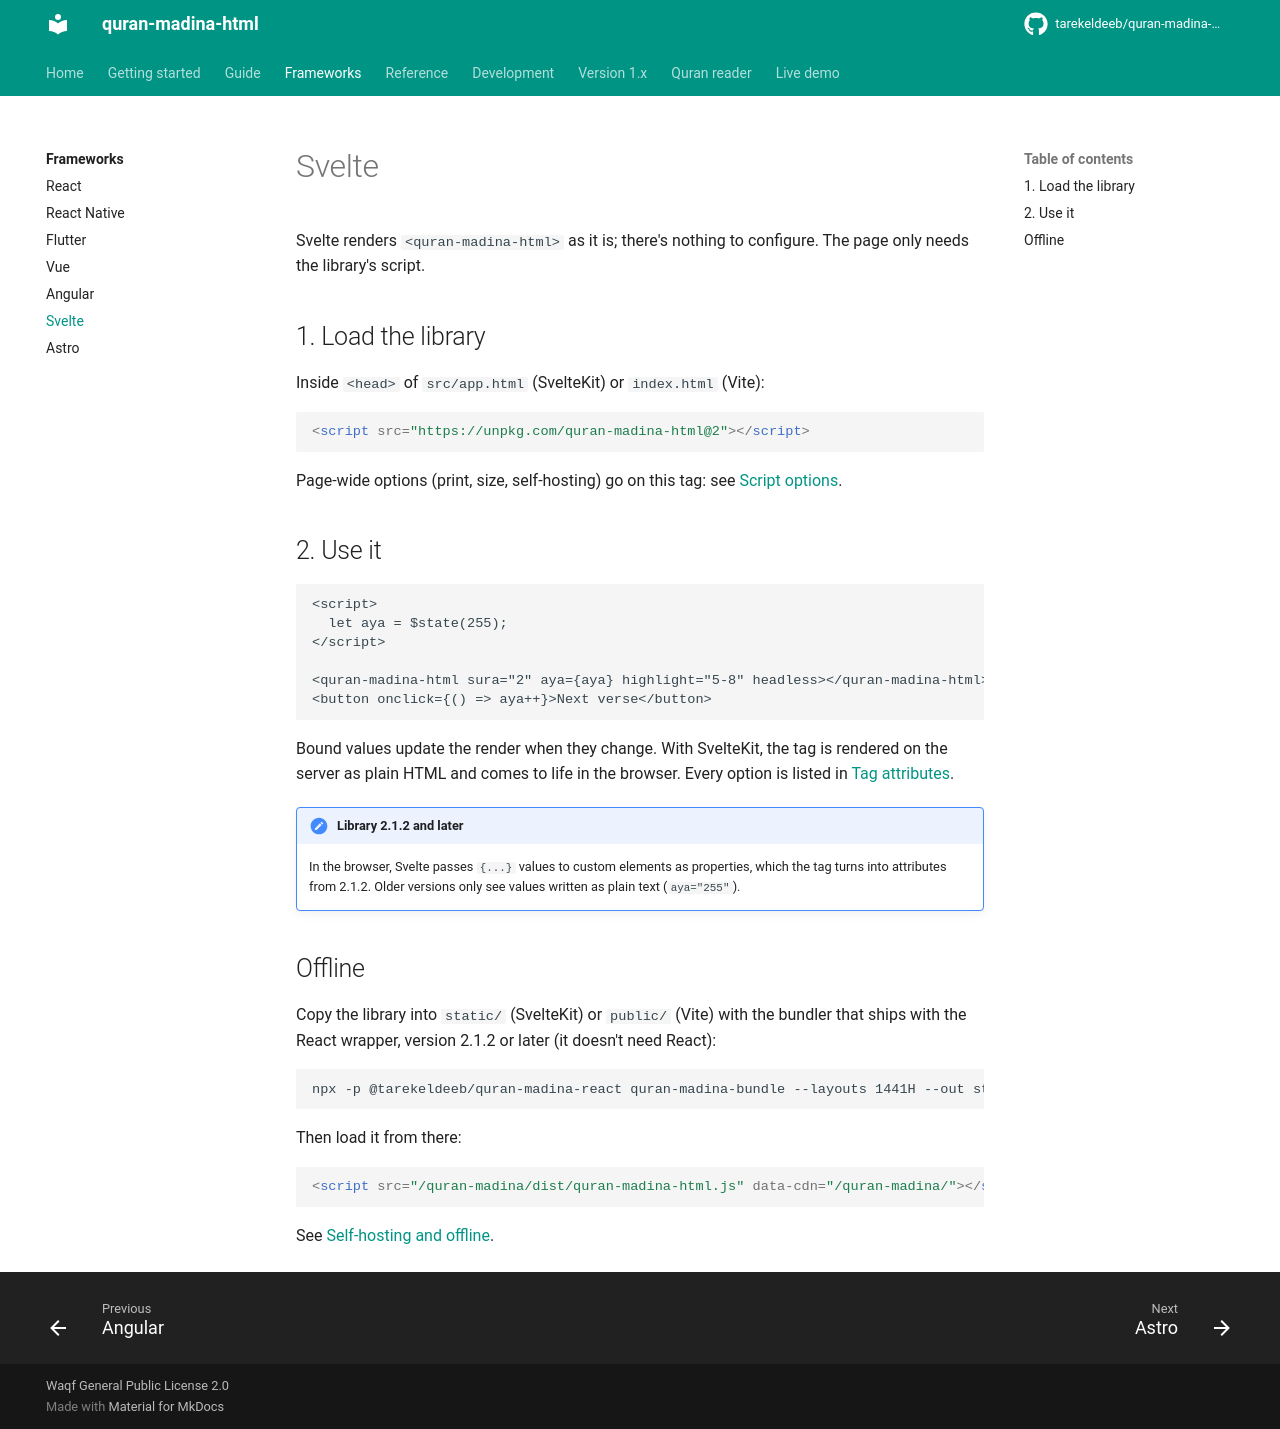

repository: tarekeldeeb/quran-madina-html · page: docs/frameworks/svelte/index.html · generator: mkdocs

# Svelte

Svelte renders `<quran-madina-html>` as it is; there's nothing to configure. The page only
needs the library's script.

## 1. Load the library

Inside `<head>` of `src/app.html` (SvelteKit) or `index.html` (Vite):

```html
<script src="https://unpkg.com/quran-madina-html@2"></script>
```

Page-wide options (print, size, self-hosting) go on this tag:
see [Script options](../reference/script.md).

## 2. Use it

```svelte
<script>
  let aya = $state(255);
</script>

<quran-madina-html sura="2" aya={aya} highlight="5-8" headless></quran-madina-html>
<button onclick={() => aya++}>Next verse</button>
```

Bound values update the render when they change. With SvelteKit, the tag is rendered on the
server as plain HTML and comes to life in the browser. Every option is listed in
[Tag attributes](../reference/attributes.md).

!!! note "Library 2.1.2 and later"
    In the browser, Svelte passes `{...}` values to custom elements as properties, which the tag
    turns into attributes from 2.1.2. Older versions only see values written as plain text
    (`aya="255"`).

## Offline

Copy the library into `static/` (SvelteKit) or `public/` (Vite) with the bundler that ships with
the React wrapper, version 2.1.2 or later (it doesn't need React):

```bash
npx -p @tarekeldeeb/quran-madina-react quran-madina-bundle --layouts 1441H --out static/quran-madina
```

Then load it from there:

```html
<script src="/quran-madina/dist/quran-madina-html.js" data-cdn="/quran-madina/"></script>
```

See [Self-hosting and offline](../guide/self-hosting.md).
